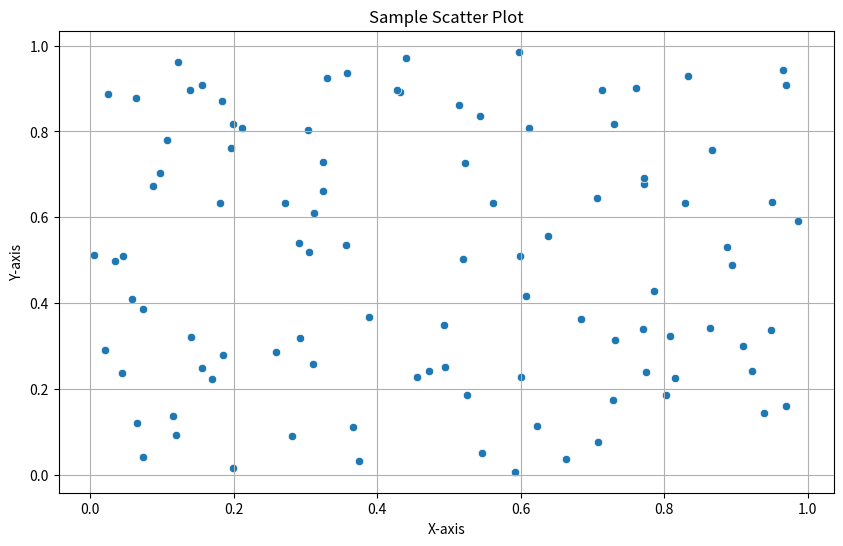

Here is the Python script that generated this plot:
# Import necessary libraries
import numpy as np
import pandas as pd
import matplotlib.pyplot as plt
import seaborn as sns

# Set random seed for reproducibility
np.random.seed(42)

# Generate sample data
data = pd.DataFrame({
    'x': np.random.rand(100),
    'y': np.random.rand(100)
})

# Display the first few rows of the data
data.head()

# Create a scatter plot
plt.figure(figsize=(10, 6))
sns.scatterplot(data=data, x='x', y='y')
plt.title('Sample Scatter Plot')
plt.xlabel('X-axis')
plt.ylabel('Y-axis')
plt.grid(True)
plt.show()